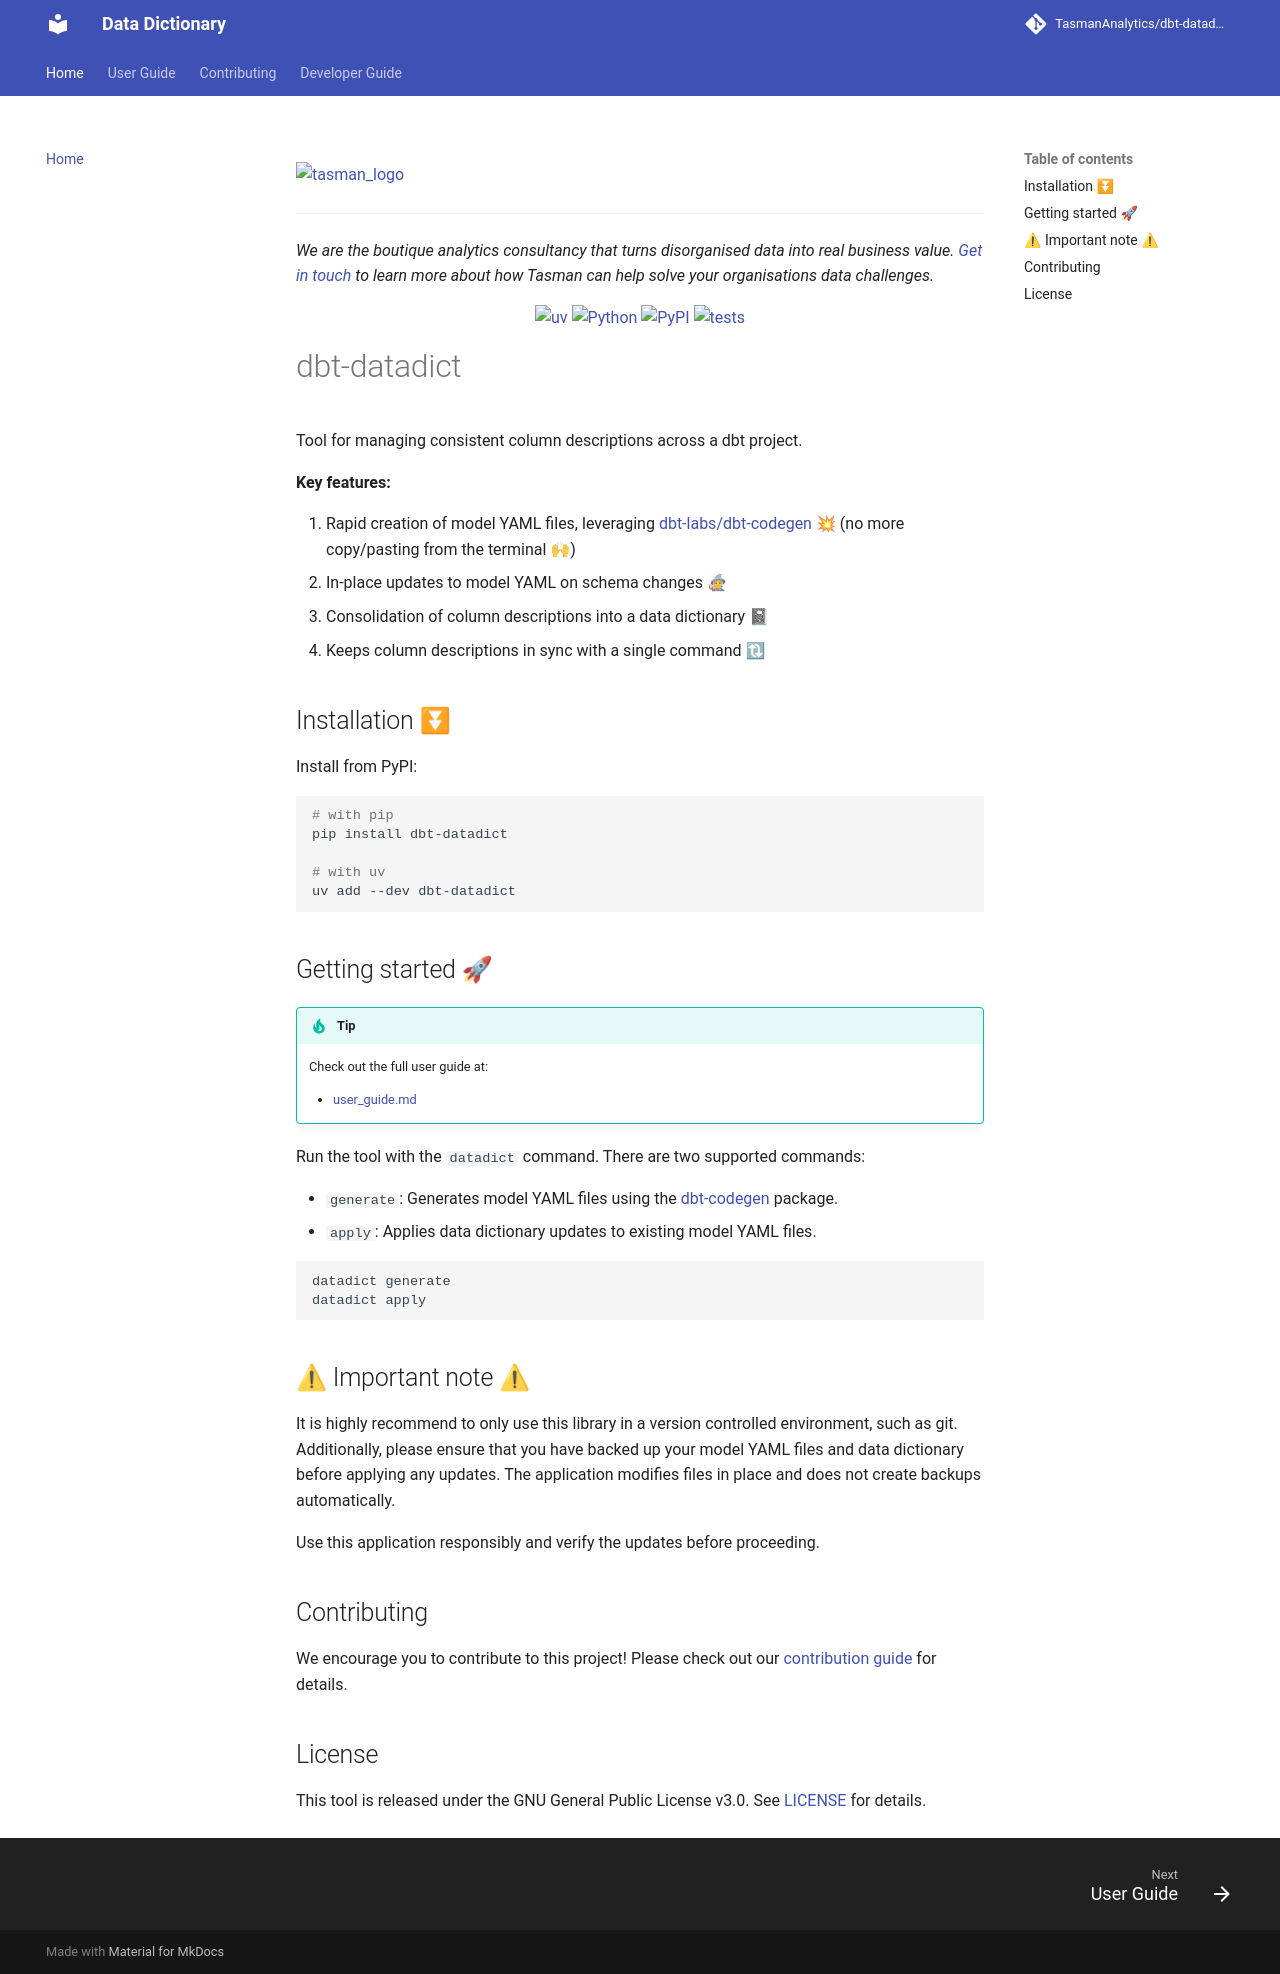

repository: TasmanAnalytics/dbt-datadict · page: index.html · generator: mkdocs

[![tasman_logo][tasman_wordmark_black]][tasman_website_light_mode]
[![tasman_logo][tasman_wordmark_cream]][tasman_website_dark_mode]

[tasman_website_dark_mode]: https://tasman.ai#gh-dark-mode-only
[tasman_website_light_mode]: https://tasman.ai#gh-light-mode-only
[tasman_wordmark_cream]: https://raw.githubusercontent.com/TasmanAnalytics/.github/master/images/tasman_wordmark_cream_500.png#gh-dark-mode-only
[tasman_wordmark_black]: https://raw.githubusercontent.com/TasmanAnalytics/.github/master/images/tasman_wordmark_black_500.png#gh-light-mode-only

---

_We are the boutique analytics consultancy that turns disorganised data into real business value. [Get in touch](https://tasman.ai/contact/) to learn more about how Tasman can help solve your organisations data challenges._

<span align="center">

<a href="https://github.com/astral-sh/uv"><img alt="uv" src="https://img.shields.io/endpoint?url=https://raw.githubusercontent.com/astral-sh/uv/main/assets/badge/v0.json" /></a>
<a href="https://www.python.org/downloads/"><img alt="Python" src="https://img.shields.io/badge/Python-3.10+-blue.svg" /></a>
<a href="https://pypi.python.org/pypi/dbt-datadict"><img alt="PyPI" src="https://img.shields.io/pypi/v/dbt-datadict.svg" /></a>
<a href="https://github.com/TasmanAnalytics/dbt-datadict/actions/workflows/tests.yaml"><img alt="tests" src="https://github.com/TasmanAnalytics/dbt-datadict/actions/workflows/tests.yaml/badge.svg" /></a>

</span>

# dbt-datadict

Tool for managing consistent column descriptions across a dbt project.

**Key features:**

1. Rapid creation of model YAML files, leveraging [dbt-labs/dbt-codegen](https://github.com/dbt-labs/dbt-codegen) 💥 (no more copy/pasting from the terminal 🙌)
2. In-place updates to model YAML on schema changes 🧙
3. Consolidation of column descriptions into a data dictionary 📓
4. Keeps column descriptions in sync with a single command 🔃

## Installation ⏬

Install from PyPI:

```shell
# with pip
pip install dbt-datadict

# with uv
uv add --dev dbt-datadict
```

## Getting started 🚀

> [!TIP]
>
> Check out the full user guide at:
>
> - [docs/user_guide.md](docs/user_guide.md)

Run the tool with the `datadict` command. There are two supported commands:

- `generate`: Generates model YAML files using the [dbt-codegen](https://github.com/dbt-labs/dbt-codegen) package.
- `apply`: Applies data dictionary updates to existing model YAML files.

```shell
datadict generate
datadict apply
```

## ⚠ Important note ⚠

It is highly recommend to only use this library in a version controlled environment, such as git. Additionally, please ensure that you have backed up your model YAML files and data dictionary before applying any updates. The application modifies files in place and does not create backups automatically.

Use this application responsibly and verify the updates before proceeding.

## Contributing

We encourage you to contribute to this project! Please check out our [contribution guide](docs/contributing.md) for details.

## License

This tool is released under the GNU General Public License v3.0. See [LICENSE](https://github.com/TasmanAnalytics/dbt-datadict/blob/main/LICENSE) for details.
